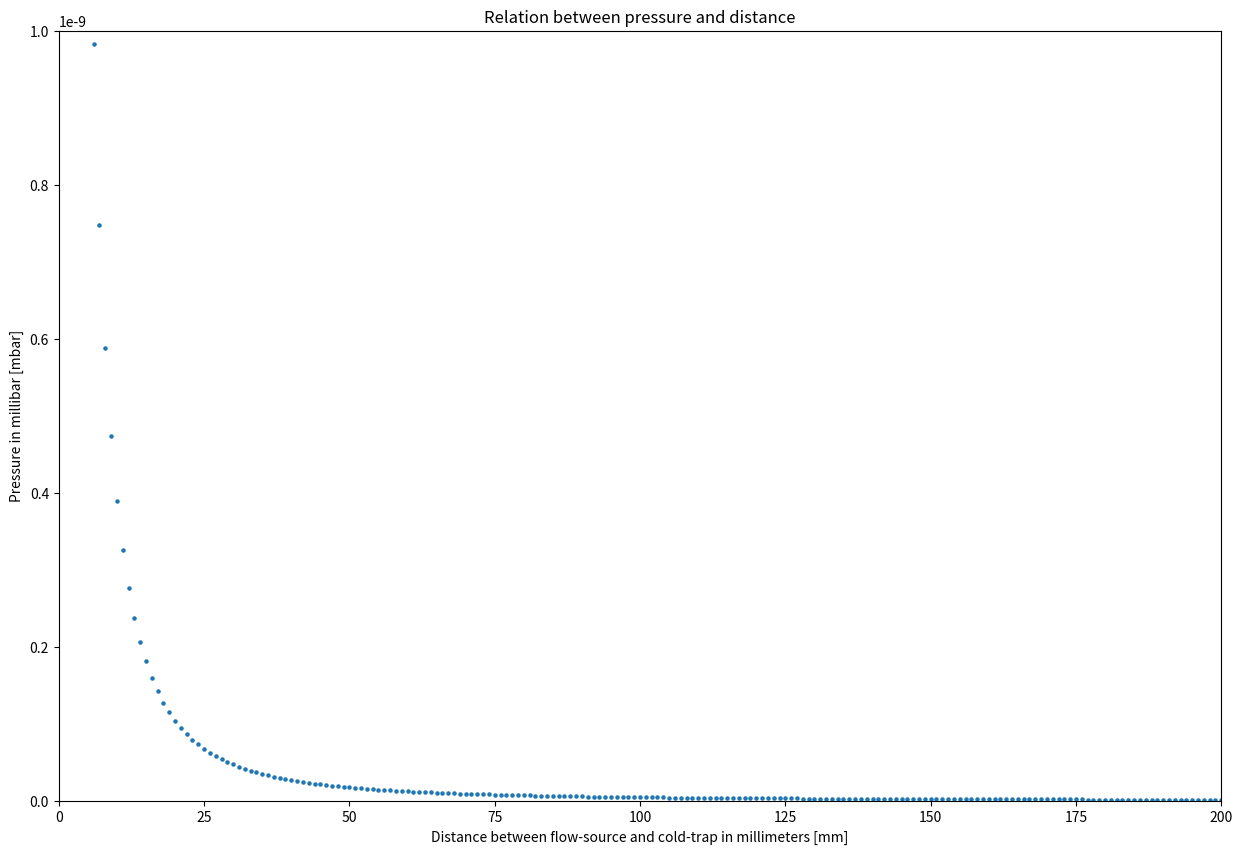
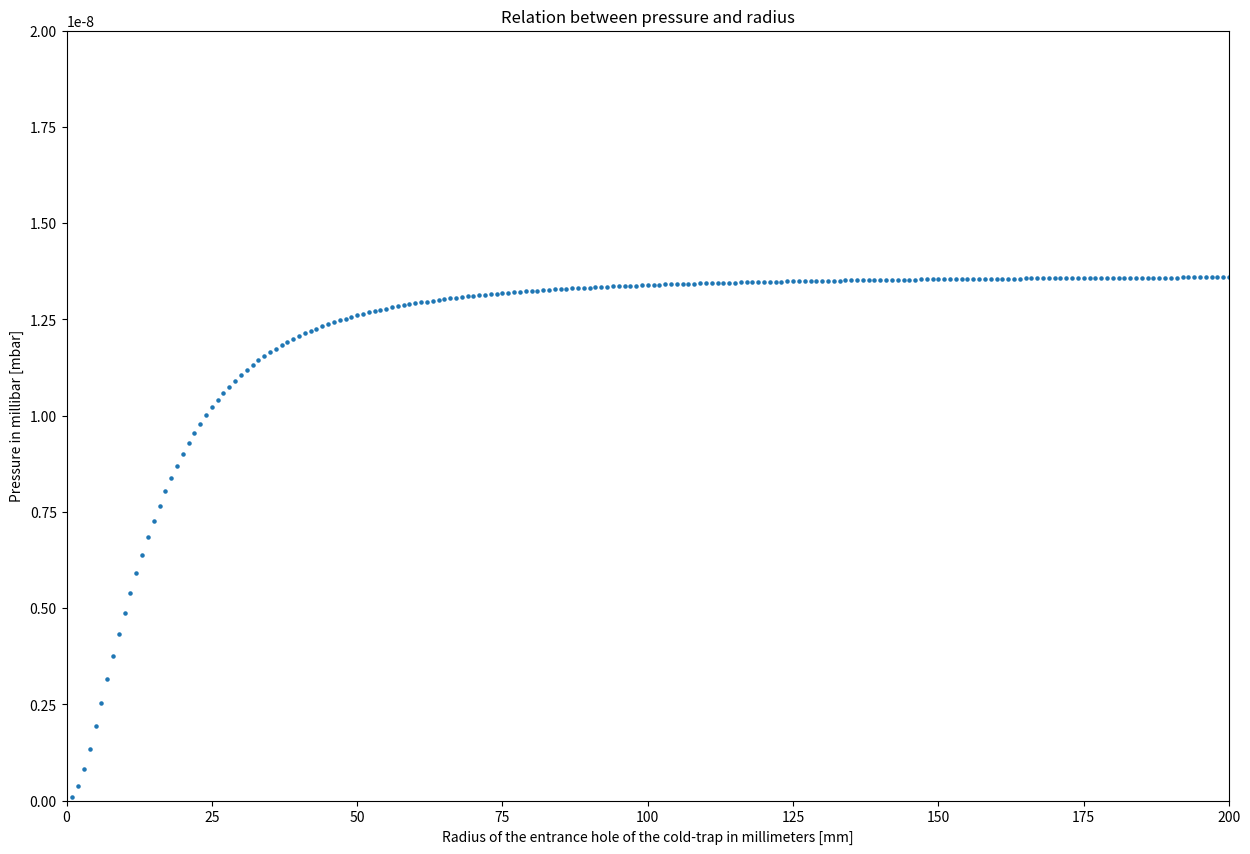
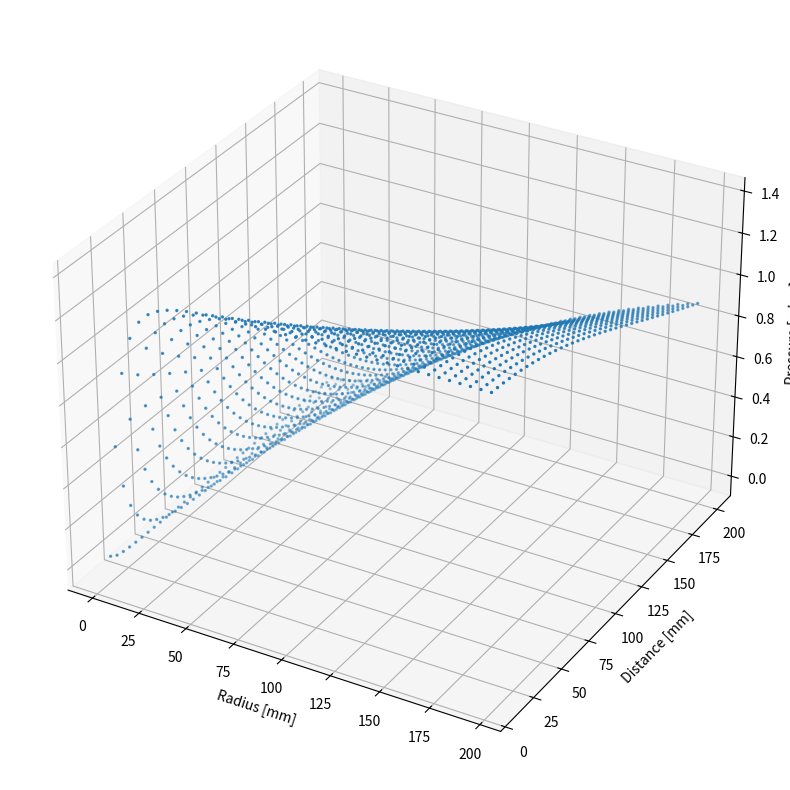
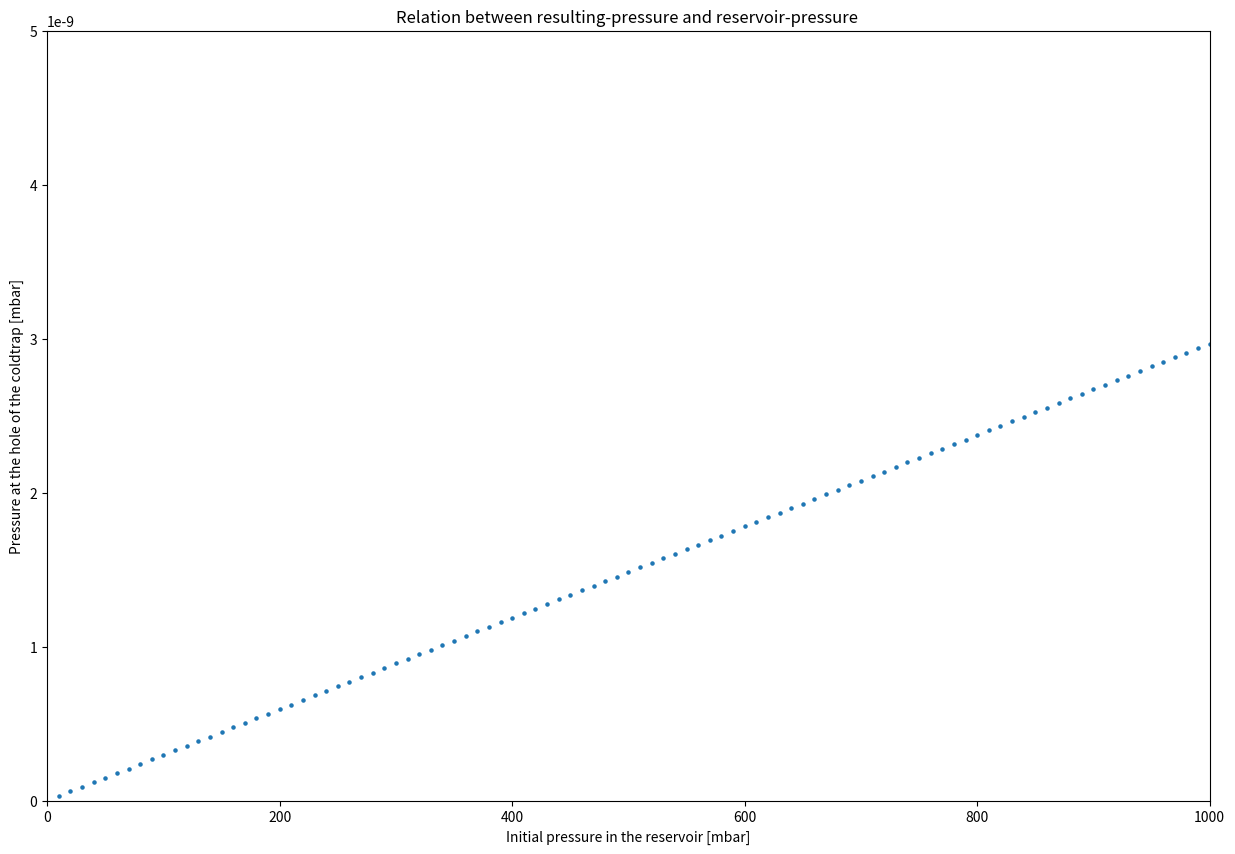
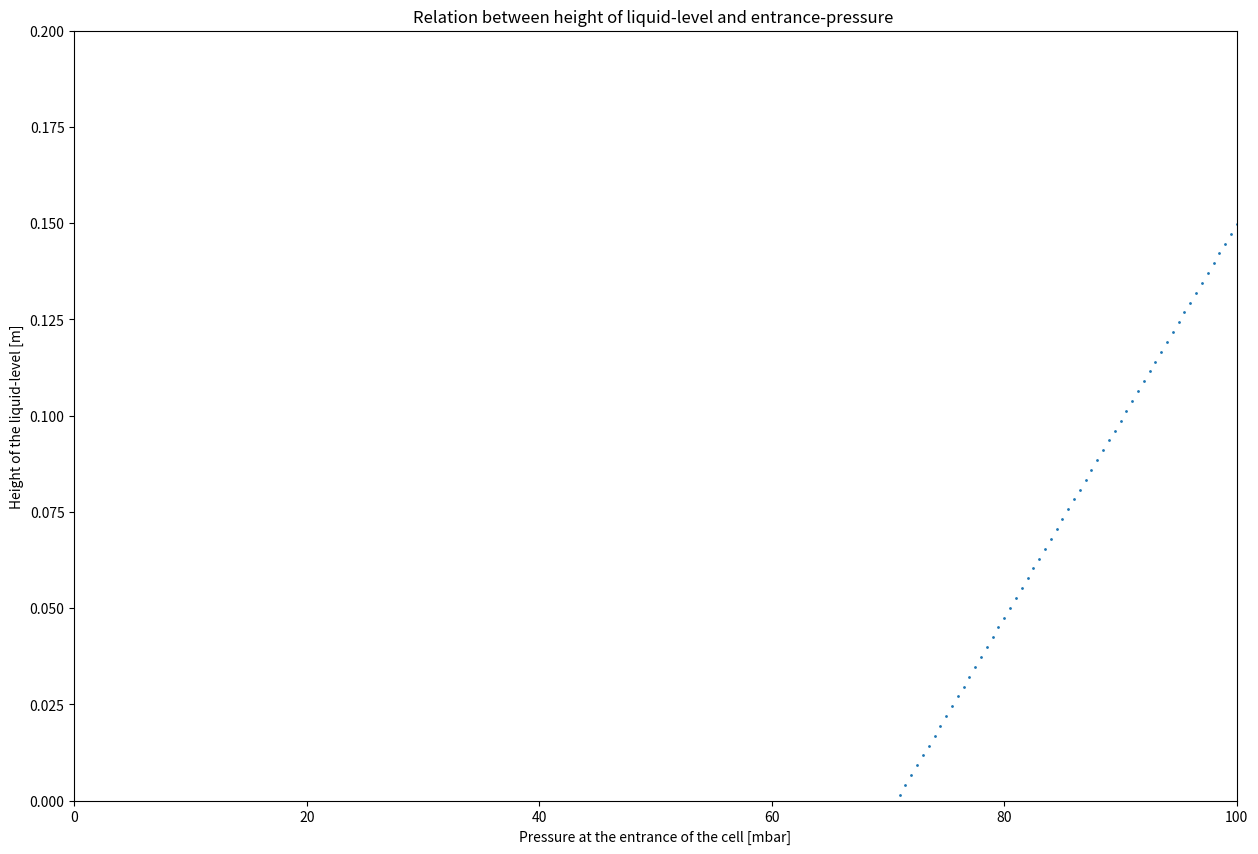

Reproduce these figures in Python, in order.
# -*- coding: utf-8 -*-
"""
Created on Mon Aug 12 11:19:44 2019

Note: All calculations were made in SI-Units but for practical reasons I used [mbar] instead of [Pa]
when plotting or printing some things

[redacted]
"""
def p(rad_tube, len_tube, n_fluid, T, rad_ct, dist_ct): #pressure at the coldtrap entrance of the mass-spectrometer
    
    import math as m
    import numpy as np
    from scipy.integrate import quad
    import scipy.constants as cnst
    max_angle=np.arctan(rad_ct/dist_ct)
    k=cnst.Boltzmann
    R=rad_tube  #radius of the tube
    L=len_tube  #length of the tube
    b=2*R/L
            
    def j(angle): #j is the angular distribution of the particle ﬂux

        Phi=angle #angle under which the particle flux is leaving the tube exit

        q=L/(2*R)*np.tan(Phi)
        a= 0.5 - 1/(3*b*b) * ((1-2*b*b*b+(2*b*b-1)*np.sqrt(1+b*b)) / (np.sqrt(1+b*b)-b*b*(np.log((np.sqrt(1+b*b)+1)/b)))) #wall collision rate a
        
        if Phi>0: #to prevent divide by zero error
            if np.tan(Phi) < b :    #contributions directly from the reservoir and the wall
                J=a*np.cos(Phi)+2/np.pi * np.cos(Phi) * ( (1-a)*(np.arccos(q)-q*np.sqrt(1-q*q)) + (2*(1-2*a)/(3*q))*(1-np.sqrt(np.power((1-q*q),3))))
        
            else: #contributions from the wall only
                J=np.cos(Phi)*(a+(4*(1-2*a))/(3*q*np.pi))
        else: J=1
        return J

    def Integrand(angle): #Integrand is only j(theta)*sin(theta) because everything else has no angle dependency
        return j(angle)*np.sin(angle) 
    
    Integral=quad(Integrand, 0, max_angle, args=()) #integrating the distribution function numerically over the solid angle 
    result=2*np.pi*Integral[0]                           #solid angle element: dOmega=sin(Theta)*dTheta*dPhi  (dPhi evaluates to 2Pi)
    pressure=n_fluid*R*R*k*T*result #derived relation between equivalent pressure and Intensity distribution  
        
    return pressure





def energyflow(rad_tube, len_tube, n_fluid, T): 
    
    import math as m
    import numpy as np
    from scipy.integrate import quad
    import scipy.constants as cnst
    NA=cnst.Avogadro
    R=rad_tube  #radius of the tube
    L=len_tube  #length of the tube
    b=2*R/L


    def j(angle): #j is the angular distribution of the particle ﬂux
        

        Phi=angle #angle under which the particle flux is leaving the tube exit
        q=L/(2*R)*np.tan(Phi)
        a= 0.5 - 1/(3*b*b) * ((1-2*b*b*b+(2*b*b-1)*np.sqrt(1+b*b)) / (np.sqrt(1+b*b)-b*b*(np.log((np.sqrt(1+b*b)+1)/b)))) #wall collision rate a
        
        if Phi>0: #to prevent divide by zero error
            if np.tan(Phi) < b :    #contributions directly from the reservoir and the wall
                J=a*np.cos(Phi)+2/np.pi * np.cos(Phi) * ( (1-a)*(np.arccos(q)-q*np.sqrt(1-q*q)) + (2*(1-2*a)/(3*q))*(1-np.sqrt(np.power((1-q*q),3))))
            else: #contributions from the wall only
                J=np.cos(Phi)*(a+(4*(1-2*a))/(3*q*np.pi))
        else: J=1
        return J
  
#Total number of particles / Intensity
    def Integrand2(angle): #Integrand is only j(theta)*sin(theta) because everything else has no angle dependency
        return j(angle)*np.sin(angle) 
    
    Integral2=quad(Integrand2, 0, m.radians(90), args=()) #integrating the distribution function numerically over the solid angle 
    result2=2*np.pi*Integral2[0]
    print(Integral2[0])
    intensity_total=result2*n_fluid*v_average*R*R/4 #particles per unit time
    print("Particles per second: ",intensity_total)
    print("Mol per second",intensity_total/NA,"[mol]")
    #H20 has a Std enthalpy change of vaporization of 44kJ/mol
    energy=intensity_total*44000/NA #flow of energy in Joule per unit time [J/s]        
    
    return energy




#throughput of the tube
def throughput(rad_tube,len_tube,pressure_inside,pressure_outside):
    
    import numpy as np
    diameter=2*rad_tube
    cross_section_area=rad_tube*rad_tube*np.pi
    conductance_orifice=v_average/4*cross_section_area
    probabilty_transmission=(14+4*len_tube/diameter)/(14+18*len_tube/diameter+3*len_tube*len_tube/diameter/diameter)
    conductance_tube=conductance_orifice*probabilty_transmission
    throughput_tube=conductance_tube*(pressure_inside-pressure_outside)
    
    return throughput_tube





#calculating the height of the liquid level 
#in a centered outlet tube with a given pressure at the entrance
def liquidlevel(entrance_pressure): 
    p_cell=(entrance_pressure/2-p_vapour)
    level=p_cell/9.80665/density_H2O
    
    return level






if __name__ == "__main__":
    
    
    import matplotlib.pyplot as plt
    import numpy as np
    import scipy.constants as cnst
    k=cnst.Boltzmann
    NA=cnst.Avogadro
    
    
# Here you put in the specifications:             #n=2.504e25 for an ideal gas
    conductivity_therm=2200 #3320 #thermal conductivity of Monocrystalline synthetic diamond (natural would be 2200)
    cell_diameter=0.01 #1cm?
    rad_tube=20e-6  #tube radius 20 microns
    len_tube=100e-6 #tube Length 100 microns
    vol_tube=rad_tube*rad_tube*np.pi*len_tube #volume of the tube
    surf_tube=2*rad_tube*np.pi*len_tube #surface area of the cylinder without top&bottom
    slice_tube=rad_tube*rad_tube*np.pi
    T=300 #(room)temperature in Kelvin
    p_reservoir=3500 #initial pressure in the reservoir in Pascal[Pa] intervall: [1000;100000]
    n_reservoir=p_reservoir/(k*T)#number density (n=N/V=p/(kT)) in the reservoir of an ideal gas
    mass_H2O=18.015/NA/1000 #mass of one single H2O molecule in [kg]
    density_H2O=997 #density of water [kg/m³]
    v_average=np.sqrt((8*k*T)/(np.pi*mass_H2O)) #average velocity of an H20 molecule
    print("v_average=",v_average,"[m/s]")
    print ("n_reservoir=",n_reservoir)
    rad_ct=0.001 #radius of the entrance hole (inside the coldtrap) to the mass spectrometer
    dist_ct=0.02 #distance between flow source and coldtrap entrance hole
    print ("Pressure: p =",p(rad_tube,len_tube,n_reservoir,T,rad_ct,dist_ct),"[mbar]")
    
    
    
# 2D plot of the pressure as a function of the distance 
# between flow-source and cold-trap
    X1=[]; Y1=[]
    for distance in range(1,201):
       X1.append(distance) 
       Y1.append(p(rad_tube,len_tube,n_reservoir,T,rad_ct,distance/1000)/100) #mbar

    plt.figure(figsize=(15,10))
    plt.scatter(X1,Y1,s=5)
    plt.xlim(0,200)
    plt.ylim(0,1e-9)
    plt.title('Relation between pressure and distance')
    plt.xlabel('Distance between flow-source and cold-trap in millimeters [mm]')
    plt.ylabel('Pressure in millibar [mbar]')
    plt.show()
    
# 2D plot of the pressure as a function of the radius 
# of the entrance hole of the cold-trap
    X2=[]; Y2=[]
    for radius in range(1,201):
       X2.append(radius) 
       Y2.append(p(rad_tube,len_tube,n_reservoir,T,radius/1000,dist_ct)/100) #mbar
       
    plt.figure(figsize=(15,10))
    plt.scatter(X2,Y2,s=5)
    plt.xlim(0,200)
    plt.ylim(0,2e-8)
    plt.title('Relation between pressure and radius')
    plt.xlabel('Radius of the entrance hole of the cold-trap in millimeters [mm]')
    plt.ylabel('Pressure in millibar [mbar]')
    plt.show()
  
   
# 3D scatter plot of the pressure as a function of radius of the entrance hole 
# of the cold-trap and distance between flow-source and cold-trap     
    X=[];Y=[];Z=[]
    for radius in range(1,201,5):
        for distance in range(10,201,5):
            X.append(radius)
            Y.append(distance)
            Z.append(p(rad_tube,len_tube,n_reservoir,T,radius/1000,distance/1000)/100) #mbar

    from mpl_toolkits.mplot3d import axes3d, Axes3D
    fig = plt.figure(figsize=(15,10))
    ax = fig.add_subplot(111, projection='3d')

    ax.scatter(X,Y,Z, zdir='z', s=2, c=None, depthshade=True)
    ax.set_xlabel('Radius [mm]')
    ax.set_ylabel('Distance [mm]')
    ax.set_zlabel('Pressure [mbar]')
    plt.show()

    
# Searching for the combination of radius and distance that gives 
# minimal, maximal or optimal pressure
    p_min=Z[0];  i_min=0
    p_max=Z[0];  i_max=0
    p_best=Z[0]; i_best=0 
    
    p_opt=1e-10;  #set optimal pressure for mass spectrometer in mbar
    delta_p=abs(p_opt-Z[0])
    
    for i in range(len(Z)):
        if Z[i]<p_min:
            p_min=Z[i]
            i_min=i
        elif Z[i]>p_max:
            p_max=Z[i]
            i_max=i
        elif abs(p_opt-Z[i])<delta_p:
            p_best=Z[i]
            delta_p=abs(p_opt-Z[i])
            i_best=i
            
    print ("i_min: ",i_min)
    print ("Minimal pressure: ",p_min,"[mbar]")
    print ("Radius: ",X[i_min],"[mm]")
    print ("Distance: ",Y[i_min],"[mm]")
    print ()
    print ("i_max: ",i_max)
    print ("Maximal pressure: ",p_max,"[mbar]")
    print ("Radius: ",X[i_max],"[mm]")
    print ("Distance: ",Y[i_max],"[mm]")
    print ()
    print ("i_best: ",i_best)
    print ("Optimal pressure: ",p_opt,"[mbar]")
    print ("Best possible pressure: ",p_best,"[mbar]")
    print ("Radius: ",X[i_best],"[mm]")
    print ("Distance: ",Y[i_best],"[mm]")
    
 
# 2D plot of the pressure as a function of the initial pressure in the reservoir
    X3=[]; Y3=[]
    for res_press in range(1000,100001,1000): #Pascal
       X3.append(res_press/100) #mbar
       Y3.append(p(rad_tube,len_tube,res_press/(k*T),T,rad_ct,dist_ct)/100) #mbar
       
    plt.figure(figsize=(15,10))
    plt.scatter(X3,Y3,s=5)
    plt.xlim(0,1000)
    plt.ylim(0,0.5e-8)
    plt.title('Relation between resulting-pressure and reservoir-pressure ')
    plt.xlabel('Initial pressure in the reservoir [mbar]')
    plt.ylabel('Pressure at the hole of the coldtrap [mbar]')
    plt.show()       
    
#Calculating Water Vapour Pressure in [Pa] with the Buck Equation (T in Kelvin)
    p_vapour=0.61121*np.exp((18.678-(T-273.15)/234.84)*((T-273.15)/(257.14+(T-273.15))))*1000
    print ("\nVapour pressure of water at a temperatur of",T,"[K]:")
    #print("p_vapour=",p_vapour,"[Pa]")
    print("p_vapour=",p_vapour/100,"[mbar]")
    print("p_reservoir=",p_reservoir/100,"[mbar]    ")

#Calculating temperature change inside the cell via heat flow 
#approximated by a diamond-rod
    delta_x=cell_diameter/2-rad_tube/2
    n_vapour=p_vapour/(k*T)
    
    #method1
    print("\n\nCalculating temperature change by how much energy (per unit time) is leaving the tube")
    print("\nEnergy loss per second=",energyflow(rad_tube,len_tube,n_reservoir,T),"Joule per second")
    lost_energy1=energyflow(rad_tube,len_tube,n_reservoir,T)
    deltaT1=lost_energy1*delta_x/(-surf_tube*conductivity_therm)
    print("Temperatur change=",deltaT1,"[K]")
   
    #method2
    print("\n\nCalculating temperature change by throughput of the tube")
    print("\nThroughput=",throughput(rad_tube,len_tube,p_reservoir,0),"Joule per second")
    number_of_particles=throughput(rad_tube,len_tube,p_reservoir,0)/k/T #number of particles per unit time
    print("Number of particles per second: ",number_of_particles,)
    print("Mol per second: ",number_of_particles/NA,"[mol]")
    lost_energy2=number_of_particles*44000/NA #latent Heat to evaporate water
    print("Energy loss per second=",lost_energy2,"Joule per second")
    deltaT2=lost_energy2*delta_x/(-surf_tube*conductivity_therm)
    print("Temperatur change=",deltaT2,"[K]")
    
    
# Plotting height of the liquid level as a function of entrance pressure
    X4=[]; Y4=[]
    for p_entrance in range(0,10001,50): #Pascal
       X4.append(p_entrance/100) #mbar
       Y4.append(liquidlevel(p_entrance)) #mbar
    
    plt.figure(figsize=(15,10))
    plt.scatter(X4,Y4,s=1)
    plt.xlim(0,100)
    plt.ylim(0,0.2)
    plt.title('Relation between height of liquid-level and entrance-pressure ')
    plt.xlabel('Pressure at the entrance of the cell [mbar]')
    plt.ylabel('Height of the liquid-level [m]')
    plt.show()
    


    
    
    